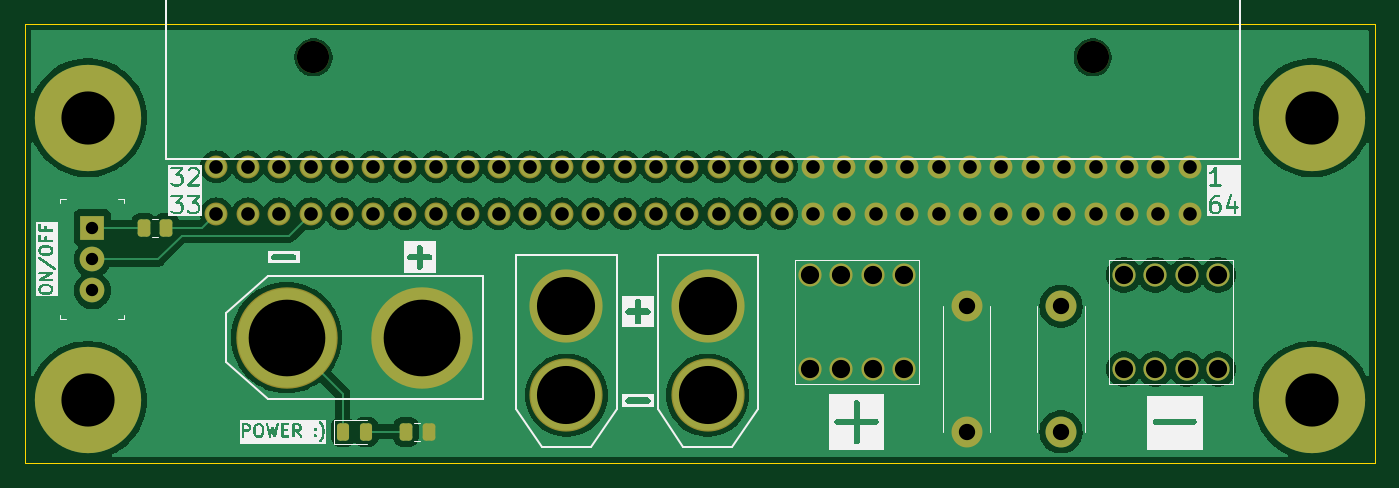
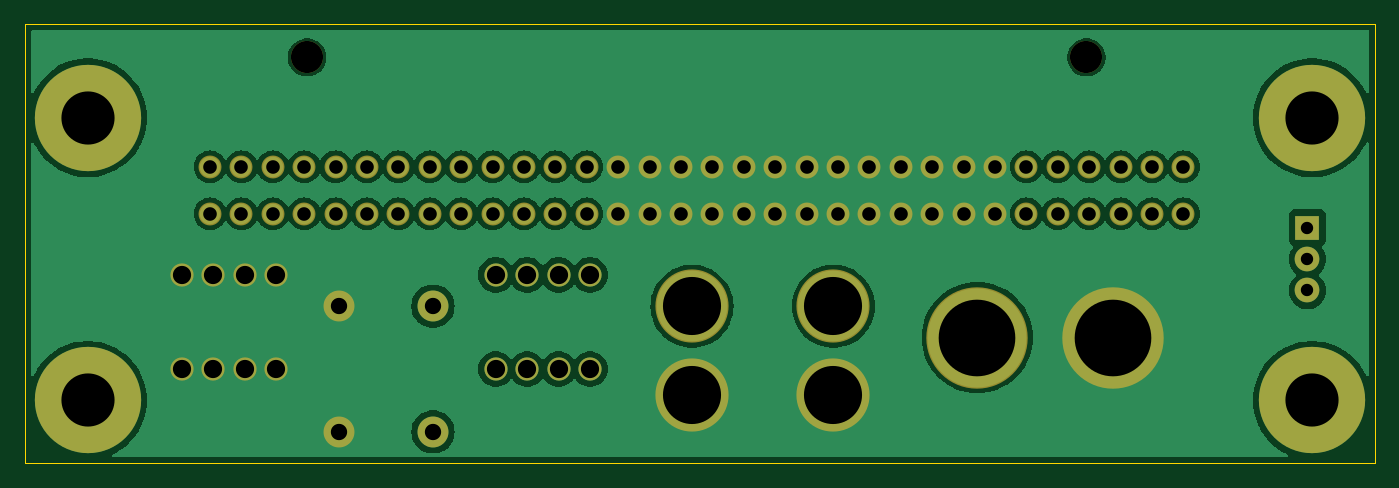
Circuit board: 11 layer files. Board 109.2 x 35.6 mm.
- bottom_copper: CommonSlotAdapter-B_Cu.gbl (93488 bytes)
- bottom_mask: CommonSlotAdapter-B_Mask.gbs (3194 bytes)
- paste: CommonSlotAdapter-B_Paste.gbp (496 bytes)
- bottom_silk: CommonSlotAdapter-B_Silkscreen.gbo (497 bytes)
- outline: CommonSlotAdapter-Edge_Cuts.gm1 (654 bytes)
- top_copper: CommonSlotAdapter-F_Cu.gtl (99279 bytes)
- top_mask: CommonSlotAdapter-F_Mask.gts (4217 bytes)
- paste: CommonSlotAdapter-F_Paste.gtp (1519 bytes)
- top_silk: CommonSlotAdapter-F_Silkscreen.gto (55869 bytes)
- drill: CommonSlotAdapter-NPTH.drl (367 bytes)
- drill: CommonSlotAdapter-PTH.drl (2254 bytes)

=== bottom_copper: CommonSlotAdapter-B_Cu.gbl (93488 bytes, source omitted) ===
=== bottom_mask: CommonSlotAdapter-B_Mask.gbs ===
G04 #@! TF.GenerationSoftware,KiCad,Pcbnew,8.0.4*
G04 #@! TF.CreationDate,2024-09-24T23:47:47-04:00*
G04 #@! TF.ProjectId,CommonSlotAdapter,436f6d6d-6f6e-4536-9c6f-744164617074,rev?*
G04 #@! TF.SameCoordinates,Original*
G04 #@! TF.FileFunction,Soldermask,Bot*
G04 #@! TF.FilePolarity,Negative*
%FSLAX46Y46*%
G04 Gerber Fmt 4.6, Leading zero omitted, Abs format (unit mm)*
G04 Created by KiCad (PCBNEW 8.0.4) date 2024-09-24 23:47:47*
%MOMM*%
%LPD*%
G01*
G04 APERTURE LIST*
%ADD10C,2.000000*%
%ADD11R,2.000000X2.000000*%
%ADD12C,2.600000*%
%ADD13C,1.853200*%
%ADD14C,5.919200*%
%ADD15C,8.203200*%
%ADD16C,8.600000*%
%ADD17C,1.875000*%
%ADD18C,2.500000*%
G04 APERTURE END LIST*
D10*
X89281000Y-82550000D03*
X89281000Y-80010000D03*
D11*
X89281000Y-77470000D03*
D12*
X107164000Y-63684600D03*
X170204000Y-63684600D03*
D13*
X178054000Y-72544600D03*
X175514000Y-72544600D03*
X172974000Y-72544600D03*
X170434000Y-72544600D03*
X167894000Y-72544600D03*
X165354000Y-72544600D03*
X162814000Y-72544600D03*
X160274000Y-72544600D03*
X157734000Y-72544600D03*
X155194000Y-72544600D03*
X152654000Y-72544600D03*
X150114000Y-72544600D03*
X147574000Y-72544600D03*
X145034000Y-72544600D03*
X142494000Y-72544600D03*
X139954000Y-72544600D03*
X137414000Y-72544600D03*
X134874000Y-72544600D03*
X132334000Y-72544600D03*
X129794000Y-72544600D03*
X127254000Y-72544600D03*
X124714000Y-72544600D03*
X122174000Y-72544600D03*
X119634000Y-72544600D03*
X117094000Y-72544600D03*
X114554000Y-72544600D03*
X112014000Y-72544600D03*
X109474000Y-72544600D03*
X106934000Y-72544600D03*
X104394000Y-72544600D03*
X101854000Y-72544600D03*
X99314000Y-72544600D03*
X99314000Y-76344600D03*
X101854000Y-76344600D03*
X104394000Y-76344600D03*
X106934000Y-76344600D03*
X109474000Y-76344600D03*
X112014000Y-76344600D03*
X114554000Y-76344600D03*
X117094000Y-76344600D03*
X119634000Y-76344600D03*
X122174000Y-76344600D03*
X124714000Y-76344600D03*
X127254000Y-76344600D03*
X129794000Y-76344600D03*
X132334000Y-76344600D03*
X134874000Y-76344600D03*
X137414000Y-76344600D03*
X139954000Y-76344600D03*
X142494000Y-76344600D03*
X145034000Y-76344600D03*
X147574000Y-76344600D03*
X150114000Y-76344600D03*
X152654000Y-76344600D03*
X155194000Y-76344600D03*
X157734000Y-76344600D03*
X160274000Y-76344600D03*
X162814000Y-76344600D03*
X165354000Y-76344600D03*
X167894000Y-76344600D03*
X170434000Y-76344600D03*
X172974000Y-76344600D03*
X175514000Y-76344600D03*
X178054000Y-76344600D03*
D14*
X139065000Y-91020000D03*
X139065000Y-83820000D03*
X127635000Y-91020000D03*
X127635000Y-83820000D03*
D15*
X104990000Y-86360000D03*
X115990000Y-86360000D03*
D16*
X187960000Y-91440000D03*
X88900000Y-91440000D03*
X187960000Y-68580000D03*
X88900000Y-68580000D03*
D17*
X172720000Y-81280000D03*
X172720000Y-88900000D03*
X175260000Y-81280000D03*
X175260000Y-88900000D03*
X177800000Y-81280000D03*
X177800000Y-88900000D03*
X180340000Y-81280000D03*
X180340000Y-88900000D03*
X147320000Y-81280000D03*
X147320000Y-88900000D03*
X149860000Y-81280000D03*
X149860000Y-88900000D03*
X152400000Y-81280000D03*
X152400000Y-88900000D03*
X154940000Y-81280000D03*
X154940000Y-88900000D03*
D18*
X167640000Y-93980000D03*
X167640000Y-83820000D03*
X160020000Y-93980000D03*
X160020000Y-83820000D03*
M02*

=== paste: CommonSlotAdapter-B_Paste.gbp ===
G04 #@! TF.GenerationSoftware,KiCad,Pcbnew,8.0.4*
G04 #@! TF.CreationDate,2024-09-24T23:47:47-04:00*
G04 #@! TF.ProjectId,CommonSlotAdapter,436f6d6d-6f6e-4536-9c6f-744164617074,rev?*
G04 #@! TF.SameCoordinates,Original*
G04 #@! TF.FileFunction,Paste,Bot*
G04 #@! TF.FilePolarity,Positive*
%FSLAX46Y46*%
G04 Gerber Fmt 4.6, Leading zero omitted, Abs format (unit mm)*
G04 Created by KiCad (PCBNEW 8.0.4) date 2024-09-24 23:47:47*
%MOMM*%
%LPD*%
G01*
G04 APERTURE LIST*
G04 APERTURE END LIST*
M02*

=== bottom_silk: CommonSlotAdapter-B_Silkscreen.gbo ===
G04 #@! TF.GenerationSoftware,KiCad,Pcbnew,8.0.4*
G04 #@! TF.CreationDate,2024-09-24T23:47:47-04:00*
G04 #@! TF.ProjectId,CommonSlotAdapter,436f6d6d-6f6e-4536-9c6f-744164617074,rev?*
G04 #@! TF.SameCoordinates,Original*
G04 #@! TF.FileFunction,Legend,Bot*
G04 #@! TF.FilePolarity,Positive*
%FSLAX46Y46*%
G04 Gerber Fmt 4.6, Leading zero omitted, Abs format (unit mm)*
G04 Created by KiCad (PCBNEW 8.0.4) date 2024-09-24 23:47:47*
%MOMM*%
%LPD*%
G01*
G04 APERTURE LIST*
G04 APERTURE END LIST*
M02*

=== outline: CommonSlotAdapter-Edge_Cuts.gm1 ===
G04 #@! TF.GenerationSoftware,KiCad,Pcbnew,8.0.4*
G04 #@! TF.CreationDate,2024-09-24T23:47:47-04:00*
G04 #@! TF.ProjectId,CommonSlotAdapter,436f6d6d-6f6e-4536-9c6f-744164617074,rev?*
G04 #@! TF.SameCoordinates,Original*
G04 #@! TF.FileFunction,Profile,NP*
%FSLAX46Y46*%
G04 Gerber Fmt 4.6, Leading zero omitted, Abs format (unit mm)*
G04 Created by KiCad (PCBNEW 8.0.4) date 2024-09-24 23:47:47*
%MOMM*%
%LPD*%
G01*
G04 APERTURE LIST*
G04 #@! TA.AperFunction,Profile*
%ADD10C,0.050000*%
G04 #@! TD*
G04 APERTURE END LIST*
D10*
X83820000Y-60960000D02*
X193040000Y-60960000D01*
X193040000Y-96520000D01*
X83820000Y-96520000D01*
X83820000Y-60960000D01*
M02*

=== top_copper: CommonSlotAdapter-F_Cu.gtl (99279 bytes, source omitted) ===
=== top_mask: CommonSlotAdapter-F_Mask.gts ===
G04 #@! TF.GenerationSoftware,KiCad,Pcbnew,8.0.4*
G04 #@! TF.CreationDate,2024-09-24T23:47:47-04:00*
G04 #@! TF.ProjectId,CommonSlotAdapter,436f6d6d-6f6e-4536-9c6f-744164617074,rev?*
G04 #@! TF.SameCoordinates,Original*
G04 #@! TF.FileFunction,Soldermask,Top*
G04 #@! TF.FilePolarity,Negative*
%FSLAX46Y46*%
G04 Gerber Fmt 4.6, Leading zero omitted, Abs format (unit mm)*
G04 Created by KiCad (PCBNEW 8.0.4) date 2024-09-24 23:47:47*
%MOMM*%
%LPD*%
G01*
G04 APERTURE LIST*
G04 Aperture macros list*
%AMRoundRect*
0 Rectangle with rounded corners*
0 $1 Rounding radius*
0 $2 $3 $4 $5 $6 $7 $8 $9 X,Y pos of 4 corners*
0 Add a 4 corners polygon primitive as box body*
4,1,4,$2,$3,$4,$5,$6,$7,$8,$9,$2,$3,0*
0 Add four circle primitives for the rounded corners*
1,1,$1+$1,$2,$3*
1,1,$1+$1,$4,$5*
1,1,$1+$1,$6,$7*
1,1,$1+$1,$8,$9*
0 Add four rect primitives between the rounded corners*
20,1,$1+$1,$2,$3,$4,$5,0*
20,1,$1+$1,$4,$5,$6,$7,0*
20,1,$1+$1,$6,$7,$8,$9,0*
20,1,$1+$1,$8,$9,$2,$3,0*%
G04 Aperture macros list end*
%ADD10C,2.000000*%
%ADD11R,2.000000X2.000000*%
%ADD12C,2.600000*%
%ADD13C,1.853200*%
%ADD14C,5.919200*%
%ADD15C,8.203200*%
%ADD16C,8.600000*%
%ADD17C,1.875000*%
%ADD18C,2.500000*%
%ADD19RoundRect,0.250000X0.262500X0.450000X-0.262500X0.450000X-0.262500X-0.450000X0.262500X-0.450000X0*%
%ADD20RoundRect,0.250000X-0.262500X-0.450000X0.262500X-0.450000X0.262500X0.450000X-0.262500X0.450000X0*%
%ADD21RoundRect,0.243750X-0.243750X-0.456250X0.243750X-0.456250X0.243750X0.456250X-0.243750X0.456250X0*%
G04 APERTURE END LIST*
D10*
X89281000Y-82550000D03*
X89281000Y-80010000D03*
D11*
X89281000Y-77470000D03*
D12*
X107164000Y-63684600D03*
X170204000Y-63684600D03*
D13*
X178054000Y-72544600D03*
X175514000Y-72544600D03*
X172974000Y-72544600D03*
X170434000Y-72544600D03*
X167894000Y-72544600D03*
X165354000Y-72544600D03*
X162814000Y-72544600D03*
X160274000Y-72544600D03*
X157734000Y-72544600D03*
X155194000Y-72544600D03*
X152654000Y-72544600D03*
X150114000Y-72544600D03*
X147574000Y-72544600D03*
X145034000Y-72544600D03*
X142494000Y-72544600D03*
X139954000Y-72544600D03*
X137414000Y-72544600D03*
X134874000Y-72544600D03*
X132334000Y-72544600D03*
X129794000Y-72544600D03*
X127254000Y-72544600D03*
X124714000Y-72544600D03*
X122174000Y-72544600D03*
X119634000Y-72544600D03*
X117094000Y-72544600D03*
X114554000Y-72544600D03*
X112014000Y-72544600D03*
X109474000Y-72544600D03*
X106934000Y-72544600D03*
X104394000Y-72544600D03*
X101854000Y-72544600D03*
X99314000Y-72544600D03*
X99314000Y-76344600D03*
X101854000Y-76344600D03*
X104394000Y-76344600D03*
X106934000Y-76344600D03*
X109474000Y-76344600D03*
X112014000Y-76344600D03*
X114554000Y-76344600D03*
X117094000Y-76344600D03*
X119634000Y-76344600D03*
X122174000Y-76344600D03*
X124714000Y-76344600D03*
X127254000Y-76344600D03*
X129794000Y-76344600D03*
X132334000Y-76344600D03*
X134874000Y-76344600D03*
X137414000Y-76344600D03*
X139954000Y-76344600D03*
X142494000Y-76344600D03*
X145034000Y-76344600D03*
X147574000Y-76344600D03*
X150114000Y-76344600D03*
X152654000Y-76344600D03*
X155194000Y-76344600D03*
X157734000Y-76344600D03*
X160274000Y-76344600D03*
X162814000Y-76344600D03*
X165354000Y-76344600D03*
X167894000Y-76344600D03*
X170434000Y-76344600D03*
X172974000Y-76344600D03*
X175514000Y-76344600D03*
X178054000Y-76344600D03*
D14*
X139065000Y-91020000D03*
X139065000Y-83820000D03*
X127635000Y-91020000D03*
X127635000Y-83820000D03*
D15*
X104990000Y-86360000D03*
X115990000Y-86360000D03*
D16*
X187960000Y-91440000D03*
X88900000Y-91440000D03*
X187960000Y-68580000D03*
X88900000Y-68580000D03*
D17*
X172720000Y-81280000D03*
X172720000Y-88900000D03*
X175260000Y-81280000D03*
X175260000Y-88900000D03*
X177800000Y-81280000D03*
X177800000Y-88900000D03*
X180340000Y-81280000D03*
X180340000Y-88900000D03*
X147320000Y-81280000D03*
X147320000Y-88900000D03*
X149860000Y-81280000D03*
X149860000Y-88900000D03*
X152400000Y-81280000D03*
X152400000Y-88900000D03*
X154940000Y-81280000D03*
X154940000Y-88900000D03*
D18*
X167640000Y-93980000D03*
X167640000Y-83820000D03*
X160020000Y-93980000D03*
X160020000Y-83820000D03*
D19*
X114657500Y-93980000D03*
X116482500Y-93980000D03*
D20*
X95273500Y-77470000D03*
X93448500Y-77470000D03*
D21*
X111427500Y-93980000D03*
X109552500Y-93980000D03*
M02*

=== paste: CommonSlotAdapter-F_Paste.gtp (1519 bytes, source withheld) ===
=== top_silk: CommonSlotAdapter-F_Silkscreen.gto (55869 bytes, source omitted) ===
=== drill: CommonSlotAdapter-NPTH.drl ===
M48
; DRILL file {KiCad 8.0.4} date 2024-09-24T23:47:49-0400
; FORMAT={-:-/ absolute / metric / decimal}
; #@! TF.CreationDate,2024-09-24T23:47:49-04:00
; #@! TF.GenerationSoftware,Kicad,Pcbnew,8.0.4
; #@! TF.FileFunction,NonPlated,1,2,NPTH
FMAT,2
METRIC
; #@! TA.AperFunction,NonPlated,NPTH,ComponentDrill
T1C2.600
%
G90
G05
T1
X107.164Y-63.685
X170.204Y-63.685
M30

=== drill: CommonSlotAdapter-PTH.drl ===
M48
; DRILL file {KiCad 8.0.4} date 2024-09-24T23:47:49-0400
; FORMAT={-:-/ absolute / metric / decimal}
; #@! TF.CreationDate,2024-09-24T23:47:49-04:00
; #@! TF.GenerationSoftware,Kicad,Pcbnew,8.0.4
; #@! TF.FileFunction,Plated,1,2,PTH
FMAT,2
METRIC
; #@! TA.AperFunction,Plated,PTH,ComponentDrill
T1C1.000
; #@! TA.AperFunction,Plated,PTH,ComponentDrill
T2C1.100
; #@! TA.AperFunction,Plated,PTH,ComponentDrill
T3C1.320
; #@! TA.AperFunction,Plated,PTH,ComponentDrill
T4C1.475
; #@! TA.AperFunction,Plated,PTH,ComponentDrill
T5C4.300
; #@! TA.AperFunction,Plated,PTH,ComponentDrill
T6C4.700
; #@! TA.AperFunction,Plated,PTH,ComponentDrill
T7C6.200
%
G90
G05
T1
X89.281Y-77.47
X89.281Y-80.01
X89.281Y-82.55
T2
X99.314Y-72.545
X99.314Y-76.345
X101.854Y-72.545
X101.854Y-76.345
X104.394Y-72.545
X104.394Y-76.345
X106.934Y-72.545
X106.934Y-76.345
X109.474Y-72.545
X109.474Y-76.345
X112.014Y-72.545
X112.014Y-76.345
X114.554Y-72.545
X114.554Y-76.345
X117.094Y-72.545
X117.094Y-76.345
X119.634Y-72.545
X119.634Y-76.345
X122.174Y-72.545
X122.174Y-76.345
X124.714Y-72.545
X124.714Y-76.345
X127.254Y-72.545
X127.254Y-76.345
X129.794Y-72.545
X129.794Y-76.345
X132.334Y-72.545
X132.334Y-76.345
X134.874Y-72.545
X134.874Y-76.345
X137.414Y-72.545
X137.414Y-76.345
X139.954Y-72.545
X139.954Y-76.345
X142.494Y-72.545
X142.494Y-76.345
X145.034Y-72.545
X145.034Y-76.345
X147.574Y-72.545
X147.574Y-76.345
X150.114Y-72.545
X150.114Y-76.345
X152.654Y-72.545
X152.654Y-76.345
X155.194Y-72.545
X155.194Y-76.345
X157.734Y-72.545
X157.734Y-76.345
X160.274Y-72.545
X160.274Y-76.345
X162.814Y-72.545
X162.814Y-76.345
X165.354Y-72.545
X165.354Y-76.345
X167.894Y-72.545
X167.894Y-76.345
X170.434Y-72.545
X170.434Y-76.345
X172.974Y-72.545
X172.974Y-76.345
X175.514Y-72.545
X175.514Y-76.345
X178.054Y-72.545
X178.054Y-76.345
T3
X160.02Y-83.82
X160.02Y-93.98
X167.64Y-83.82
X167.64Y-93.98
T4
X147.32Y-81.28
X147.32Y-88.9
X149.86Y-81.28
X149.86Y-88.9
X152.4Y-81.28
X152.4Y-88.9
X154.94Y-81.28
X154.94Y-88.9
X172.72Y-81.28
X172.72Y-88.9
X175.26Y-81.28
X175.26Y-88.9
X177.8Y-81.28
X177.8Y-88.9
X180.34Y-81.28
X180.34Y-88.9
T5
X88.9Y-68.58
X88.9Y-91.44
X187.96Y-68.58
X187.96Y-91.44
T6
X127.635Y-83.82
X127.635Y-91.02
X139.065Y-83.82
X139.065Y-91.02
T7
X104.99Y-86.36
X115.99Y-86.36
M30

